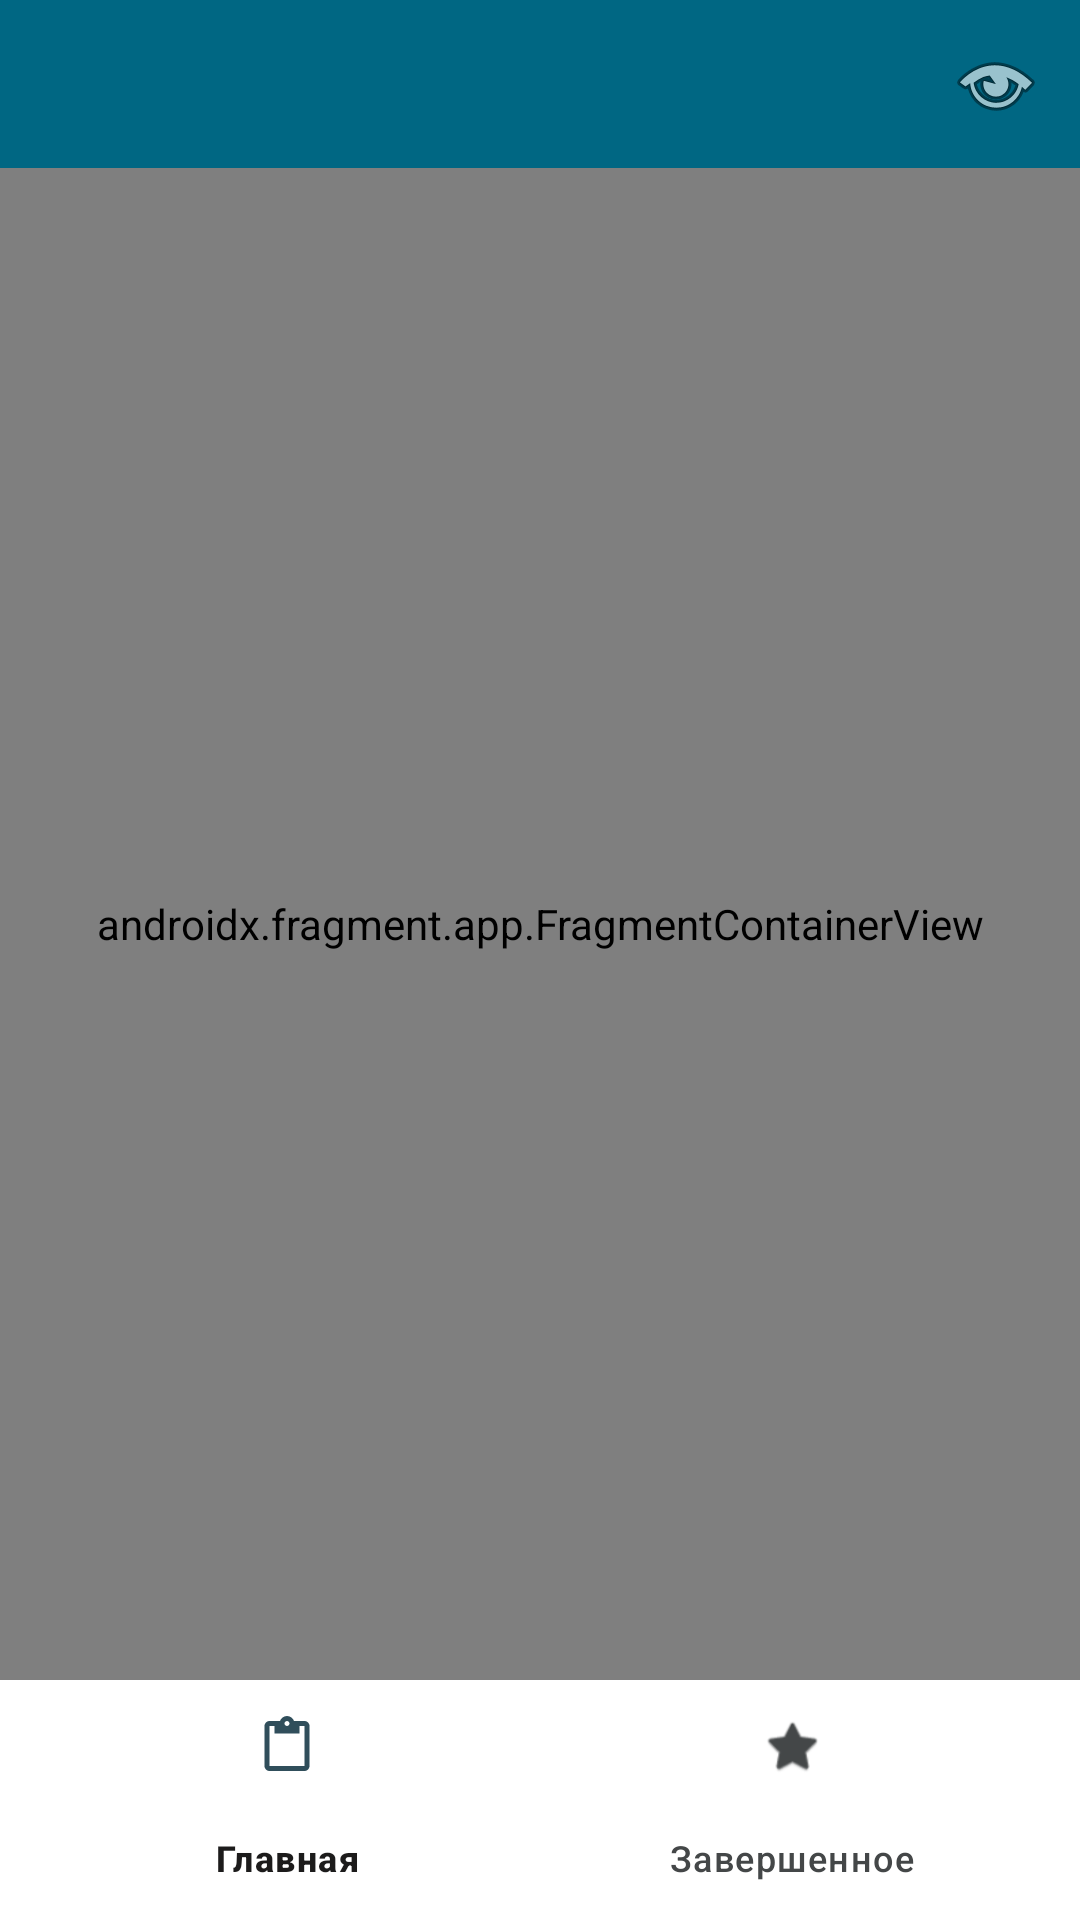

The Android layout XML behind this screen, and the referenced resources:
<!-- AndroidManifest.xml: application theme AppTheme -->
<!-- res/layout/activity_main.xml -->
<?xml version="1.0" encoding="utf-8"?>
<layout xmlns:android="http://schemas.android.com/apk/res/android"
    xmlns:app="http://schemas.android.com/apk/res-auto"
    android:fitsSystemWindows="true">

    <androidx.constraintlayout.widget.ConstraintLayout
        android:id="@+id/container"
        android:layout_width="match_parent"
        android:layout_height="match_parent"
        android:windowEnableSplitTouch="false">

        <com.google.android.material.appbar.MaterialToolbar
            android:id="@+id/toolbar"
            style="@style/Widget.MaterialComponents.Toolbar.PrimarySurface"
            android:layout_width="match_parent"
            android:layout_height="wrap_content"
            app:layout_constraintLeft_toLeftOf="parent"
            app:layout_constraintRight_toRightOf="parent"
            app:layout_constraintTop_toTopOf="parent"
            app:menu="@menu/toolbar_menu" />

        <com.google.android.material.bottomnavigation.BottomNavigationView
            android:id="@+id/nav_view"
            android:layout_width="0dp"
            android:layout_height="wrap_content"
            android:layout_alignParentBottom="true"
            android:layout_marginStart="0dp"
            android:background="@color/design_default_color_surface"
            android:paddingBottom="0dp"
            app:itemIconSize="20dp"
            app:itemTextAppearance="@style/TextAppearance.MaterialComponents.Caption"
            app:layout_constraintBottom_toBottomOf="parent"
            app:layout_constraintLeft_toLeftOf="parent"
            app:layout_constraintRight_toRightOf="parent"
            app:menu="@menu/bottom_menu" />

        <androidx.fragment.app.FragmentContainerView
            android:id="@+id/nav_host_fragment_activity_main"
            android:name="androidx.navigation.fragment.NavHostFragment"
            android:layout_width="match_parent"
            android:layout_height="0dp"
            app:defaultNavHost="true"
            app:layout_constraintBottom_toTopOf="@id/nav_view"
            app:layout_constraintLeft_toLeftOf="parent"
            app:layout_constraintRight_toRightOf="parent"
            app:layout_constraintTop_toBottomOf="@id/toolbar"
            app:navGraph="@navigation/mobile_navigation" />

    </androidx.constraintlayout.widget.ConstraintLayout>
</layout>
<!-- resources referenced by this layout -->
<resources>
  <color name="md_theme_primary">#006783</color>
  <color name="md_theme_onPrimary">#FFFFFF</color>
  <color name="md_theme_primaryContainer">#81D9FE</color>
  <color name="md_theme_onPrimaryContainer">#004154</color>
  <color name="md_theme_secondary">#446370</color>
  <color name="md_theme_onSecondary">#FFFFFF</color>
  <color name="md_theme_secondaryContainer">#CBEBFC</color>
  <color name="md_theme_onSecondaryContainer">#304E5B</color>
  <color name="md_theme_tertiary">#784D8D</color>
  <color name="md_theme_onTertiary">#FFFFFF</color>
  <color name="md_theme_tertiaryContainer">#EBBCFF</color>
  <color name="md_theme_onTertiaryContainer">#512966</color>
  <color name="md_theme_error">#BA1A1A</color>
  <color name="md_theme_onError">#FFFFFF</color>
  <color name="md_theme_errorContainer">#FFDAD6</color>
  <color name="md_theme_onErrorContainer">#410002</color>
  <color name="md_theme_background">#F7FAFD</color>
  <color name="md_theme_onBackground">#181C1E</color>
  <color name="md_theme_surface">#FCF8F8</color>
  <color name="md_theme_onSurface">#1C1B1B</color>
  <color name="md_theme_surfaceVariant">#E0E3E3</color>
  <color name="md_theme_onSurfaceVariant">#444748</color>
  <color name="md_theme_outline">#747878</color>
  <color name="md_theme_outlineVariant">#C4C7C8</color>
  <color name="md_theme_inverseSurface">#313030</color>
  <color name="md_theme_inverseOnSurface">#F4F0EF</color>
  <color name="md_theme_inversePrimary">#7AD2F7</color>
  <color name="md_theme_primaryFixed">#BCE9FF</color>
  <color name="md_theme_onPrimaryFixed">#001F2A</color>
  <color name="md_theme_primaryFixedDim">#7AD2F7</color>
  <color name="md_theme_onPrimaryFixedVariant">#004D63</color>
  <color name="md_theme_secondaryFixed">#C7E7F8</color>
  <color name="md_theme_onSecondaryFixed">#001F2A</color>
  <color name="md_theme_secondaryFixedDim">#ABCBDB</color>
  <color name="md_theme_onSecondaryFixedVariant">#2C4B58</color>
  <color name="md_theme_tertiaryFixed">#F6D9FF</color>
  <color name="md_theme_onTertiaryFixed">#2F0445</color>
  <color name="md_theme_tertiaryFixedDim">#E6B4FC</color>
  <color name="md_theme_onTertiaryFixedVariant">#5E3573</color>
  <color name="md_theme_surfaceDim">#DDD9D9</color>
  <color name="md_theme_surfaceBright">#FCF8F8</color>
  <color name="md_theme_surfaceContainerLowest">#FFFFFF</color>
  <color name="md_theme_surfaceContainerLow">#F6F3F2</color>
  <color name="md_theme_surfaceContainer">#F1EDEC</color>
  <color name="md_theme_surfaceContainerHigh">#EBE7E7</color>
  <color name="md_theme_surfaceContainerHighest">#E5E2E1</color>
</resources>
